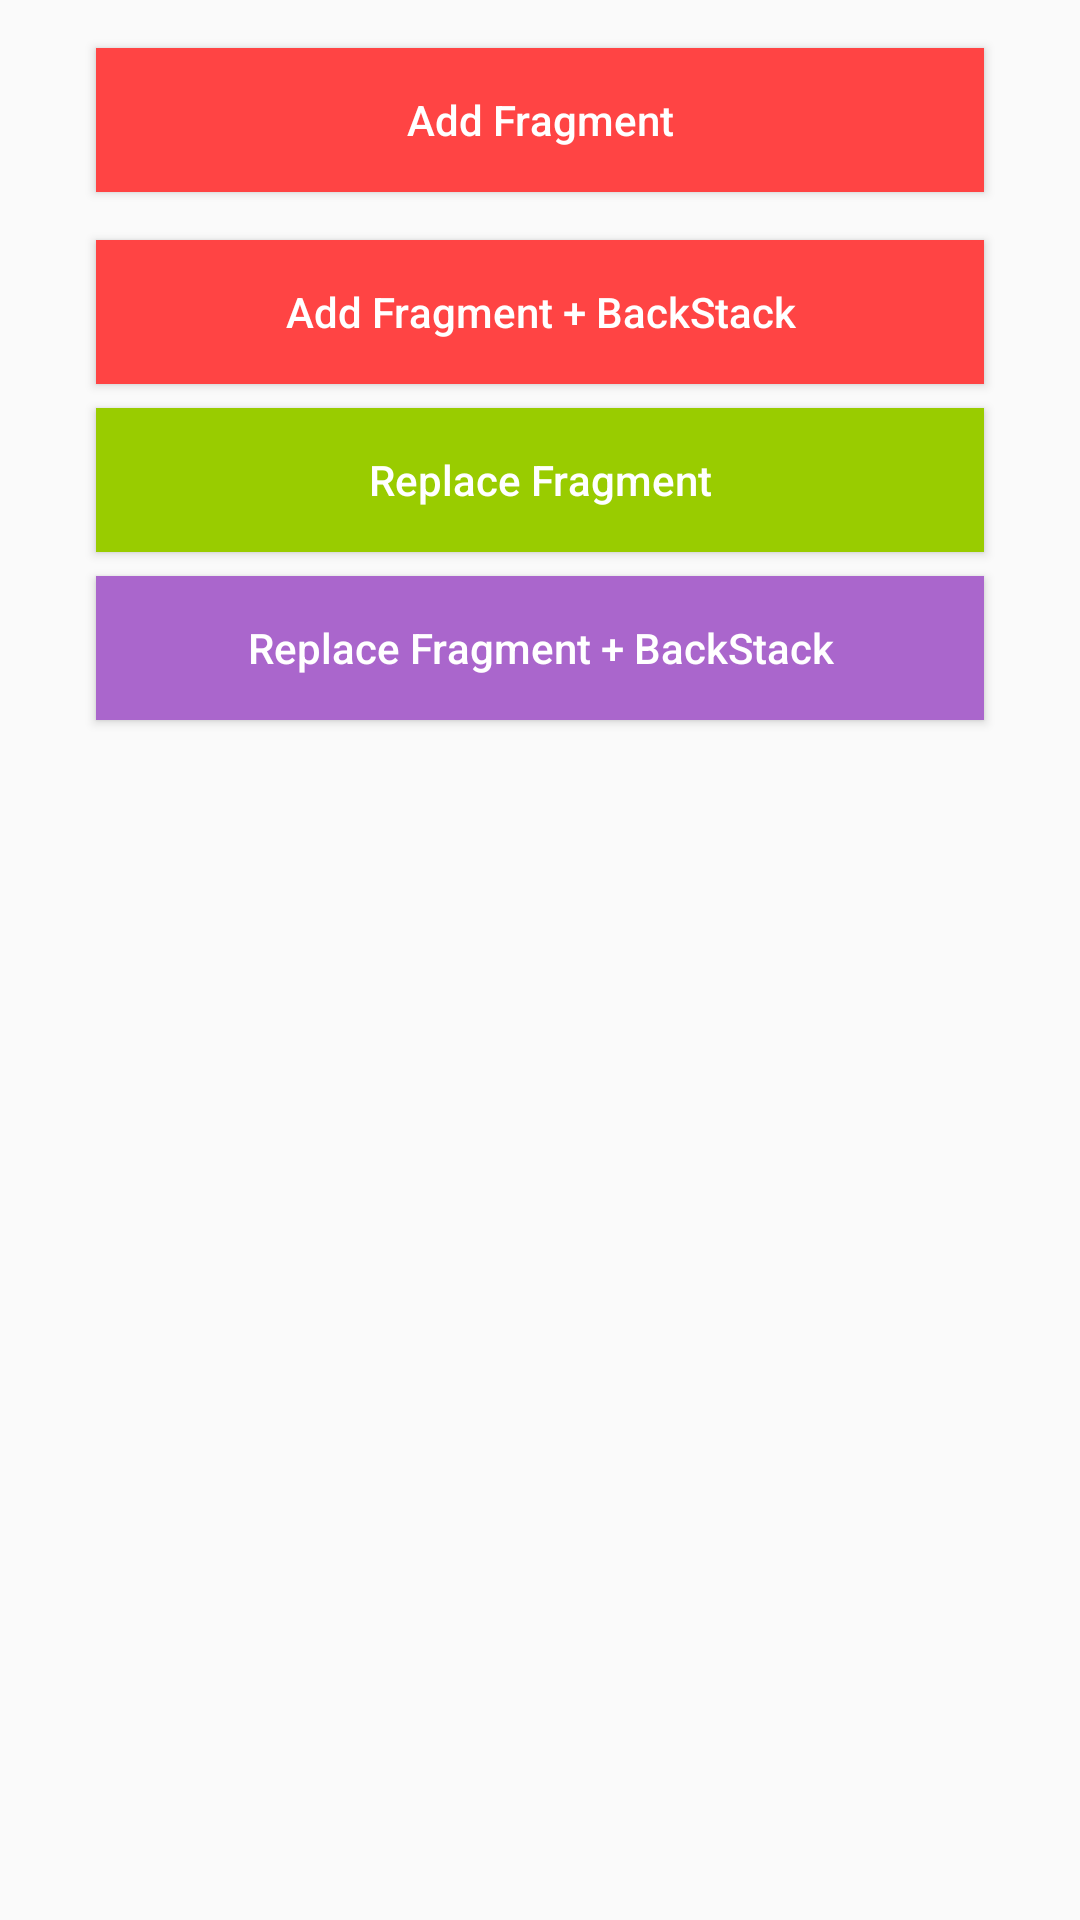

This screen was rendered from an Android layout file. Write that file and the resources it references.
<!-- AndroidManifest.xml: application theme AppTheme -->
<!-- res/layout/activity_fragments.xml -->
<?xml version="1.0" encoding="utf-8"?>
<LinearLayout xmlns:android="http://schemas.android.com/apk/res/android"
    xmlns:tools="http://schemas.android.com/tools"
    android:layout_width="match_parent"
    android:layout_height="match_parent"
    android:orientation="vertical"
    tools:context="com.example.eslam.myplayground.FragmentsActivity">

    <Button
        android:id="@+id/addFragmentButton"
        android:layout_width="match_parent"
        android:layout_height="wrap_content"
        android:text="Add Fragment"
        android:textAllCaps="false"
        android:layout_marginStart="32dp"
        android:layout_marginEnd="32dp"
        android:layout_marginTop="16dp"
        android:background="@android:color/holo_red_light"
        style="@style/Widget.AppCompat.Button.Colored"/>

    <Button
        android:id="@+id/addFragmentAndAddToBackStackButton"
        android:layout_width="match_parent"
        android:layout_height="wrap_content"
        android:text="Add Fragment + BackStack"
        android:textAllCaps="false"
        android:layout_marginStart="32dp"
        android:layout_marginEnd="32dp"
        android:layout_marginTop="16dp"
        android:background="@android:color/holo_red_light"
        style="@style/Widget.AppCompat.Button.Colored"/>

    <Button
        android:id="@+id/replaceFragmentButton"
        android:layout_width="match_parent"
        android:layout_height="wrap_content"
        android:text="Replace Fragment"
        android:textAllCaps="false"
        android:layout_marginStart="32dp"
        android:layout_marginEnd="32dp"
        android:layout_marginTop="8dp"
        android:background="@android:color/holo_green_light"
        style="@style/Widget.AppCompat.Button.Colored"/>

    <Button
        android:id="@+id/replaceAndAddToBackStackFragmentButton"
        android:layout_width="match_parent"
        android:layout_height="wrap_content"
        android:text="Replace Fragment + BackStack"
        android:textAllCaps="false"
        android:layout_marginStart="32dp"
        android:layout_marginEnd="32dp"
        android:layout_marginTop="8dp"
        android:background="@android:color/holo_purple"
        style="@style/Widget.AppCompat.Button.Colored"/>

    <FrameLayout
        android:id="@+id/fragmentContainer"
        android:layout_width="match_parent"
        android:layout_height="match_parent"/>

</LinearLayout>
<!-- resources referenced by this layout -->
<resources>
  <style name="AppTheme" parent="Theme.AppCompat.Light.NoActionBar">
          
          <item name="colorPrimary">@color/colorPrimary</item>
          <item name="colorPrimaryDark">@color/colorPrimaryDark</item>
          <item name="colorAccent">@color/colorAccent</item>
          <item name="android:windowContentTransitions">true</item>
      </style>
  <!-- not gathered from this repository: default colours our renderer supplied (Android Studio template values) -->
  <color name="colorPrimary">#FF6200EE</color>
  <color name="colorPrimaryDark">#FF3700B3</color>
  <color name="colorAccent">#FF03DAC5</color>
</resources>
